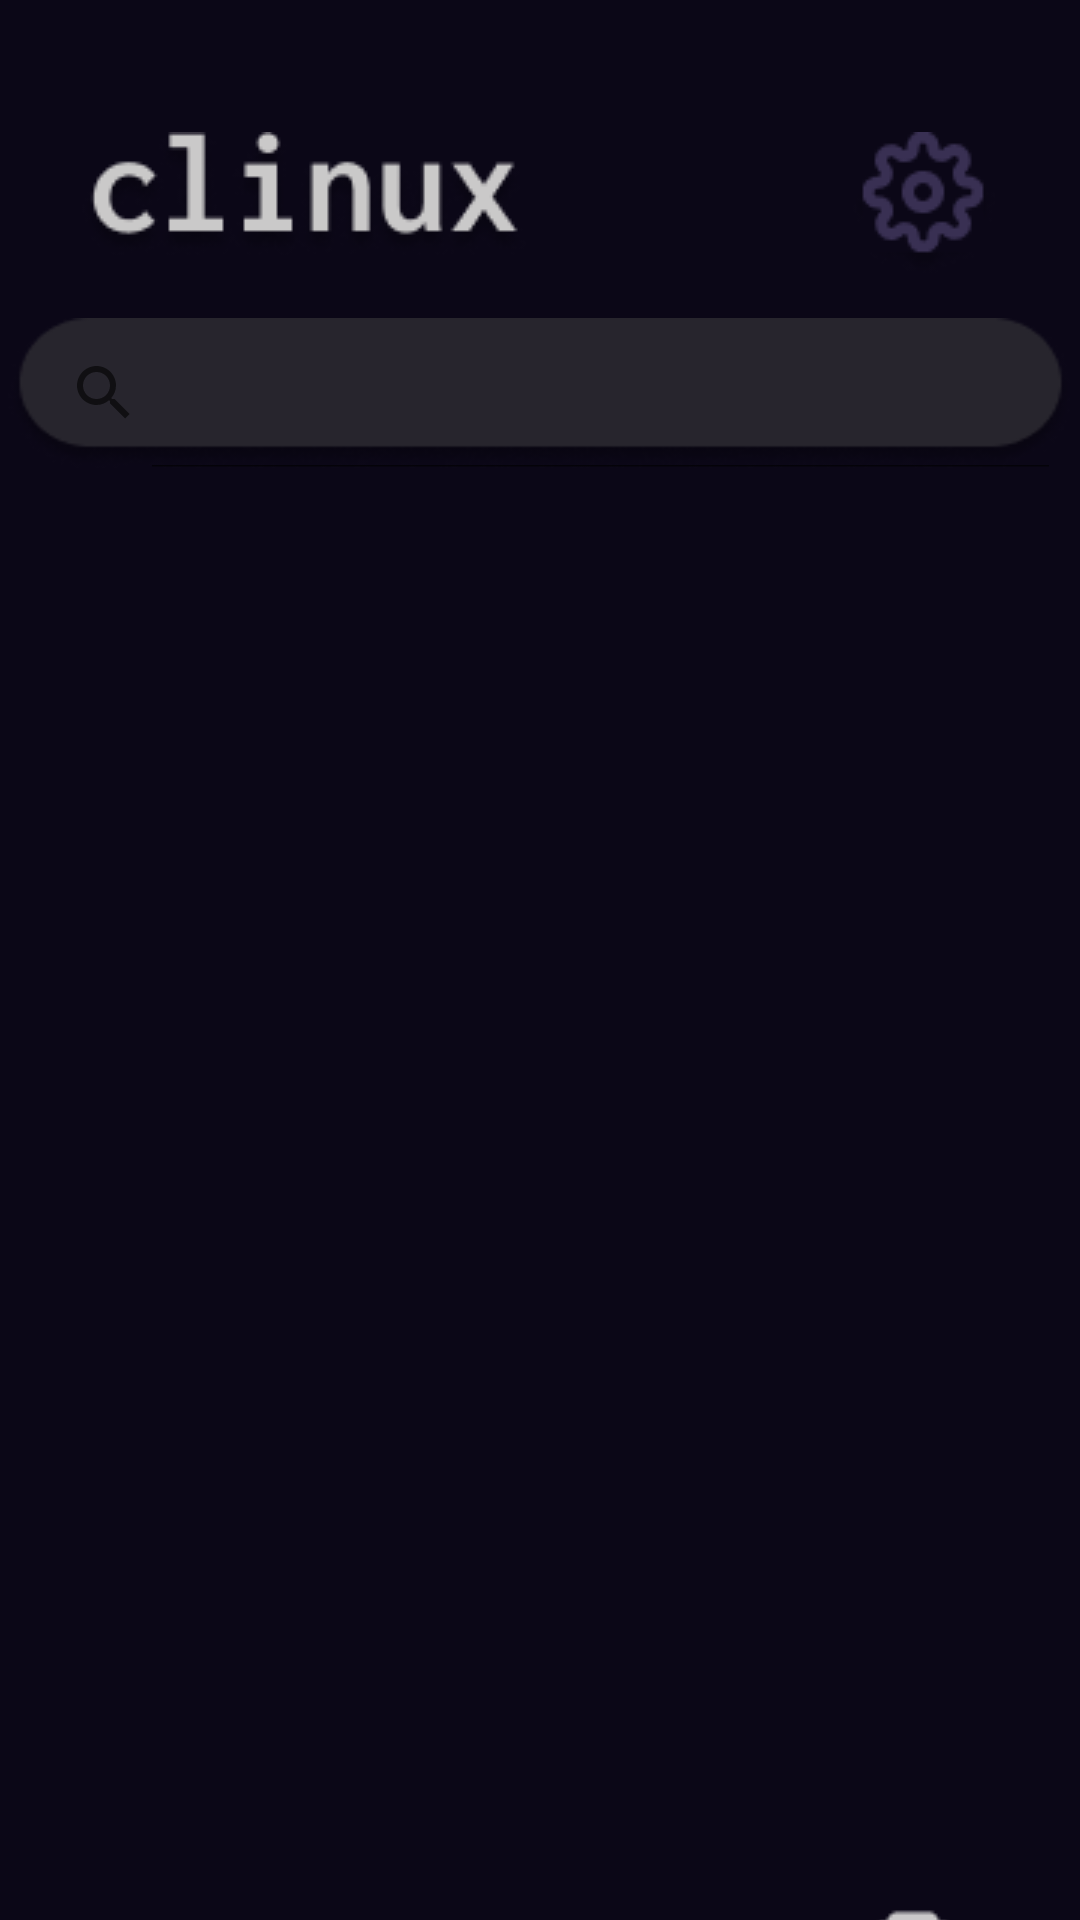

Layout XML and referenced resources for this Android screen:
<!-- AndroidManifest.xml: application theme Theme.AppCompat.DayNight.NoActionBar -->
<!-- res/layout/activity_main.xml -->
<?xml version="1.0" encoding="utf-8"?>
<androidx.constraintlayout.widget.ConstraintLayout
    xmlns:android="http://schemas.android.com/apk/res/android"
    xmlns:app="http://schemas.android.com/apk/res-auto"
    xmlns:tools="http://schemas.android.com/tools"
    android:layout_width="match_parent"
    android:layout_height="match_parent"
    android:background="@color/darkpurple"
    tools:context=".MainActivity">

    <ImageView
        android:id="@+id/clinux"
        android:layout_width="wrap_content"
        android:layout_height="wrap_content"
        android:layout_marginTop="44dp"
        android:contentDescription="@string/clinux"
        app:layout_constraintEnd_toEndOf="parent"
        app:layout_constraintHorizontal_bias="0.126"
        app:layout_constraintStart_toStartOf="parent"
        app:layout_constraintTop_toTopOf="parent"
        app:srcCompat="@drawable/clinux" />

    <ImageButton
        android:id="@+id/settings"
        android:layout_width="wrap_content"
        android:layout_height="wrap_content"
        android:layout_marginTop="44dp"
        android:background="@android:color/transparent"
        android:contentDescription="@string/settings"
        app:layout_constraintEnd_toEndOf="parent"
        app:layout_constraintHorizontal_bias="0.909"
        app:layout_constraintStart_toStartOf="parent"
        app:layout_constraintTop_toTopOf="parent"
        app:srcCompat="@drawable/settings" />

    <SearchView
        android:id="@+id/searchView"
        android:layout_width="355dp"
        android:layout_height="50dp"
        android:layout_margin="20dp"
        android:layout_marginTop="20dp"
        android:background="@drawable/searchbar"
        android:queryHint="@string/searchbar"
        android:iconifiedByDefault="false"
        android:focusable="false"
        android:focusableInTouchMode="false"
        app:layout_constraintEnd_toEndOf="parent"
        app:layout_constraintStart_toStartOf="parent"
        app:layout_constraintTop_toBottomOf="@id/clinux" />

    <androidx.recyclerview.widget.RecyclerView
        android:id="@+id/recyclerView"
        android:layout_width="0dp"
        android:layout_height="0dp"
        android:layout_marginTop="10dp"
        android:layout_marginBottom="10dp"
        app:layout_constraintTop_toBottomOf="@id/searchView"
        app:layout_constraintBottom_toTopOf="@id/notepad"
        app:layout_constraintStart_toStartOf="parent"
        app:layout_constraintEnd_toEndOf="parent"
        android:padding="16dp"
        android:clipToPadding="false"
        android:scrollbars="vertical" />

    <ImageButton
        android:id="@+id/notepad"
        android:layout_width="wrap_content"
        android:layout_height="wrap_content"
        android:layout_marginTop="636dp"
        android:background="@android:color/transparent"
        android:contentDescription="@string/notepad"
        app:layout_constraintEnd_toEndOf="parent"
        app:layout_constraintHorizontal_bias="0.889"
        app:layout_constraintStart_toStartOf="parent"
        app:layout_constraintTop_toTopOf="parent"
        app:srcCompat="@drawable/clipboard" />

</androidx.constraintlayout.widget.ConstraintLayout>
<!-- resources referenced by this layout -->
<resources>
  <color name="darkpurple">#0B0717</color>
  <!-- drawable clinux: png bitmap (drawable, 6970 bytes) -->
  <!-- drawable clipboard: png bitmap (drawable, 997 bytes) -->
  <!-- drawable searchbar: png bitmap (drawable, 3937 bytes) -->
  <!-- drawable settings: png bitmap (drawable, 2110 bytes) -->
  <string name="clinux" />
  <string name="notepad" />
  <string name="searchbar" />
  <string name="settings" />
</resources>
